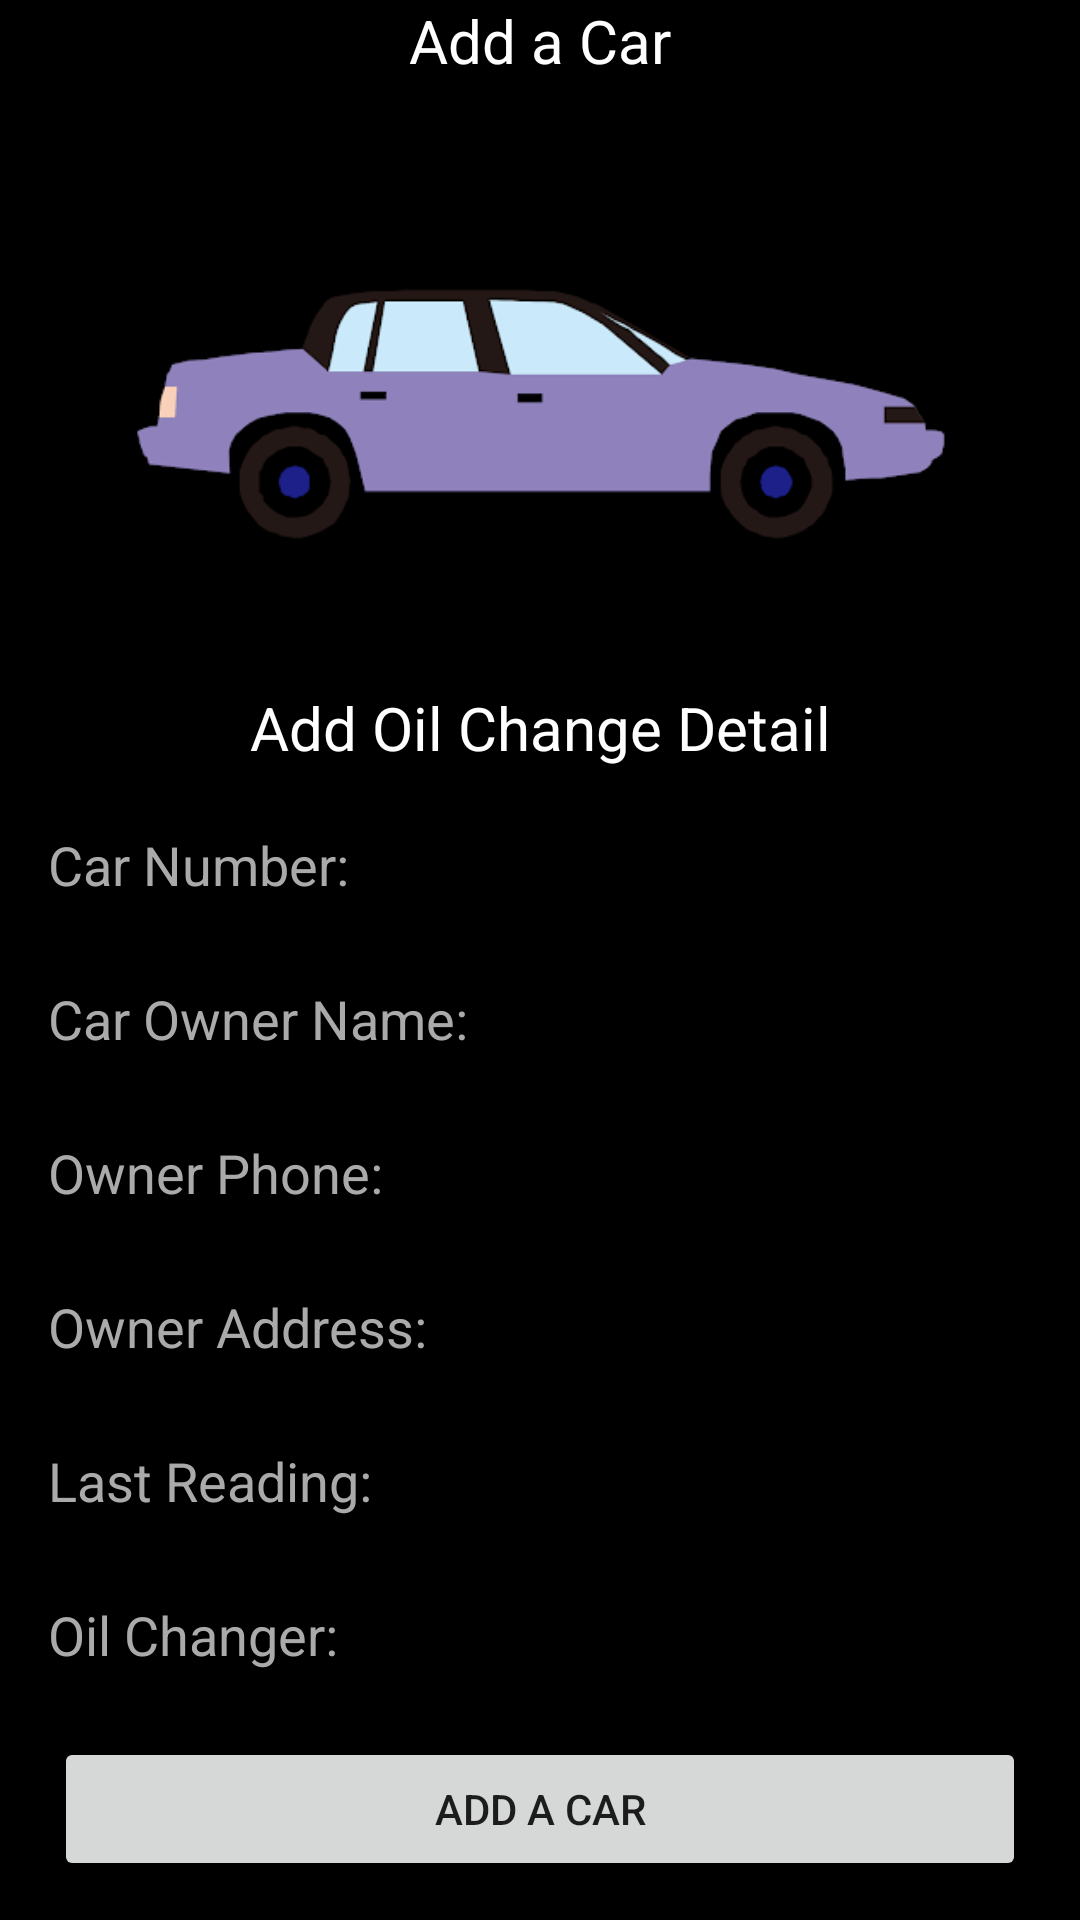

Layout XML and referenced resources for this Android screen:
<!-- AndroidManifest.xml: application theme Theme.OilService -->
<!-- res/layout/activity_adda_car.xml -->
<?xml version="1.0" encoding="utf-8"?>
<LinearLayout xmlns:android="http://schemas.android.com/apk/res/android"
    xmlns:app="http://schemas.android.com/apk/res-auto"
    xmlns:tools="http://schemas.android.com/tools"
    android:layout_width="match_parent"
    android:layout_height="match_parent"
    android:background="@android:color/black"
    android:orientation="vertical"
    tools:context=".AddaCar">

    <TextView
        android:id="@+id/textView12"
        android:layout_width="match_parent"
        android:layout_height="wrap_content"
        android:layout_marginBottom="20sp"
        android:gravity="center"
        android:text="Add a Car"
        android:textColor="@android:color/white"
        android:textColorHint="@android:color/white"
        android:textSize="20sp" />

    <ImageView
        android:id="@+id/imageView8"
        android:layout_width="316dp"
        android:layout_height="182dp"
        android:layout_gravity="center"
        app:srcCompat="@drawable/carlogo" />

    <TextView
        android:id="@+id/textView13"
        android:layout_width="match_parent"
        android:layout_height="wrap_content"
        android:layout_marginBottom="10sp"
        android:gravity="center"
        android:text="Add Oil Change Detail"
        android:textColor="@android:color/white"
        android:textColorHint="@android:color/white"
        android:textSize="20sp" />

    <EditText
        android:id="@+id/etCarNo"
        android:layout_width="match_parent"
        android:layout_height="wrap_content"
        android:layout_marginLeft="12sp"
        android:layout_marginRight="12sp"
        android:layout_marginBottom="10sp"
        android:ems="10"
        android:hint="Car Number: "
        android:inputType="textPersonName"
        android:textColor="@android:color/white"
        android:textColorHint="@android:color/darker_gray" />

    <EditText
        android:id="@+id/etCarName"
        android:layout_width="match_parent"
        android:layout_height="wrap_content"
        android:layout_marginLeft="12sp"
        android:layout_marginRight="12sp"
        android:layout_marginBottom="10sp"
        android:ems="10"
        android:hint="Car Owner Name:"
        android:inputType="textPersonName"
        android:textColor="@android:color/white"
        android:textColorHint="@android:color/darker_gray" />

    <EditText
        android:id="@+id/etCarPh"
        android:layout_width="match_parent"
        android:layout_height="wrap_content"
        android:layout_marginLeft="12sp"
        android:layout_marginRight="12sp"
        android:layout_marginBottom="10sp"
        android:ems="10"
        android:hint="Owner Phone: "
        android:inputType="textPersonName"
        android:textColor="@android:color/white"
        android:textColorHint="@android:color/darker_gray" />

    <EditText
        android:id="@+id/etCarAddress"
        android:layout_width="match_parent"
        android:layout_height="wrap_content"
        android:layout_marginLeft="12sp"
        android:layout_marginRight="12sp"
        android:layout_marginBottom="10sp"
        android:ems="10"
        android:hint="Owner Address: "
        android:inputType="textPersonName"
        android:textColor="@android:color/white"
        android:textColorHint="@android:color/darker_gray" />

    <EditText
        android:id="@+id/etCarReading"
        android:layout_width="match_parent"
        android:layout_height="wrap_content"
        android:layout_marginLeft="12sp"
        android:layout_marginRight="12sp"
        android:layout_marginBottom="10sp"
        android:ems="10"
        android:hint="Last Reading: "
        android:inputType="textPersonName"
        android:textColor="@android:color/white"
        android:textColorHint="@android:color/darker_gray" />

    <EditText
        android:id="@+id/etOilChange"
        android:layout_width="match_parent"
        android:layout_height="wrap_content"
        android:layout_marginLeft="12sp"
        android:layout_marginBottom="10sp"
        android:ems="10"
        android:hint="Oil Changer:"
        android:inputType="textPersonName"
        android:textColor="@android:color/white"
        android:textColorHint="@android:color/darker_gray"
        android:layout_marginRight="12sp" />

    <Button
        android:id="@+id/addCarBtn"
        android:layout_width="match_parent"
        android:layout_height="wrap_content"
        android:layout_marginLeft="18sp"
        android:layout_marginTop="5sp"
        android:layout_marginRight="18sp"
        android:text="Add a Car"
        app:cornerRadius="35sp" />

</LinearLayout>
<!-- resources referenced by this layout -->
<resources>
  <!-- drawable carlogo: png bitmap (drawable, 19690 bytes) -->
  <style name="Theme.OilService" parent="Theme.MaterialComponents.DayNight.NoActionBar">
          
          <item name="colorPrimary">@color/purple_500</item>
          <item name="colorPrimaryVariant">@color/purple_700</item>
          <item name="colorOnPrimary">@color/white</item>
          
          <item name="colorSecondary">@color/teal_200</item>
          <item name="colorSecondaryVariant">@color/teal_700</item>
          <item name="colorOnSecondary">@color/black</item>
          
          <item name="android:statusBarColor" tools:targetApi="l">?attr/colorPrimaryVariant</item>
          
      </style>
  <!-- not gathered from this repository: default colours our renderer supplied (Android Studio template values) -->
  <color name="purple_500">#FF6200EE</color>
  <color name="purple_700">#FF3700B3</color>
  <color name="teal_200">#FF03DAC5</color>
  <color name="teal_700">#FF018786</color>
  <color name="black">#FF000000</color>
  <color name="white">#FFFFFFFF</color>
</resources>
